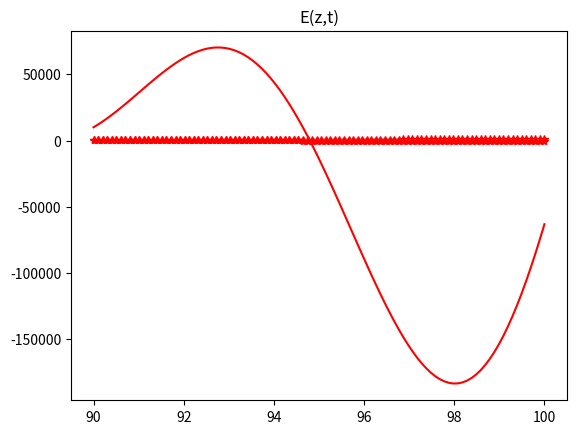

Here is the Python script that generated this plot:
### Python Version 3.6 or Above is Necessary ###
### Virtual Connections May Have Issues Displaying MatPlotLib Visualization ###
### Must Have NumPy, SciPy, and MatPlotLib Libraries Downloaded (typically included in Python3 and above) ###

### Plots May Be Scaled for Better Visualization ###

import numpy as np
import matplotlib.pyplot as plt
import scipy as sp
from scipy.integrate import odeint
from scipy.integrate import solve_ivp

### Ez Numerical Solution ###

# Ensure float values, string will cause program to fail #
sigma=float(0.000000005)
beta=float(0.1)
c=float(300000000)
epsilon_naught=float(0.00000000000885)
k=float(0.000000001833333)
w=float((sigma)/(beta*c*epsilon_naught))


def f(u, z):
    #return (u[1], (.188 * u[1]) - (336 * u[0]) )
    return (u[1], (w) * u[1] - k**2 * u[0] )
Ez0 = [100, 100]
zs = np.linspace(90, 100, 100)
us = odeint(f, Ez0, zs)
Ezs = us[:, 0]
plt.plot(zs, Ezs, '-')
plt.plot(zs, Ezs, 'r*')
plt.title("Ez")
plt.show()


### Et ###
def f(v, t):
    #return (u[1], (.188 * u[1]) - (336 * u[0]) )
    return (v[1], - ((k**2)*(c**2)) * v[0] )
Et0 = [100, 100]
tts = np.linspace(90, 100, 100)
vs = odeint(f, Et0, tts)
Ets = vs[:, 0]
plt.plot(tts, Ets, '-')
plt.plot(tts, Ets, 'r*')
plt.title("Et")
plt.show()

### E(Z,t) ###
Ezt = Ezs*Ets
plt.plot(zs, Ezt, 'r')
plt.title("E(z,t)")
plt.show()
